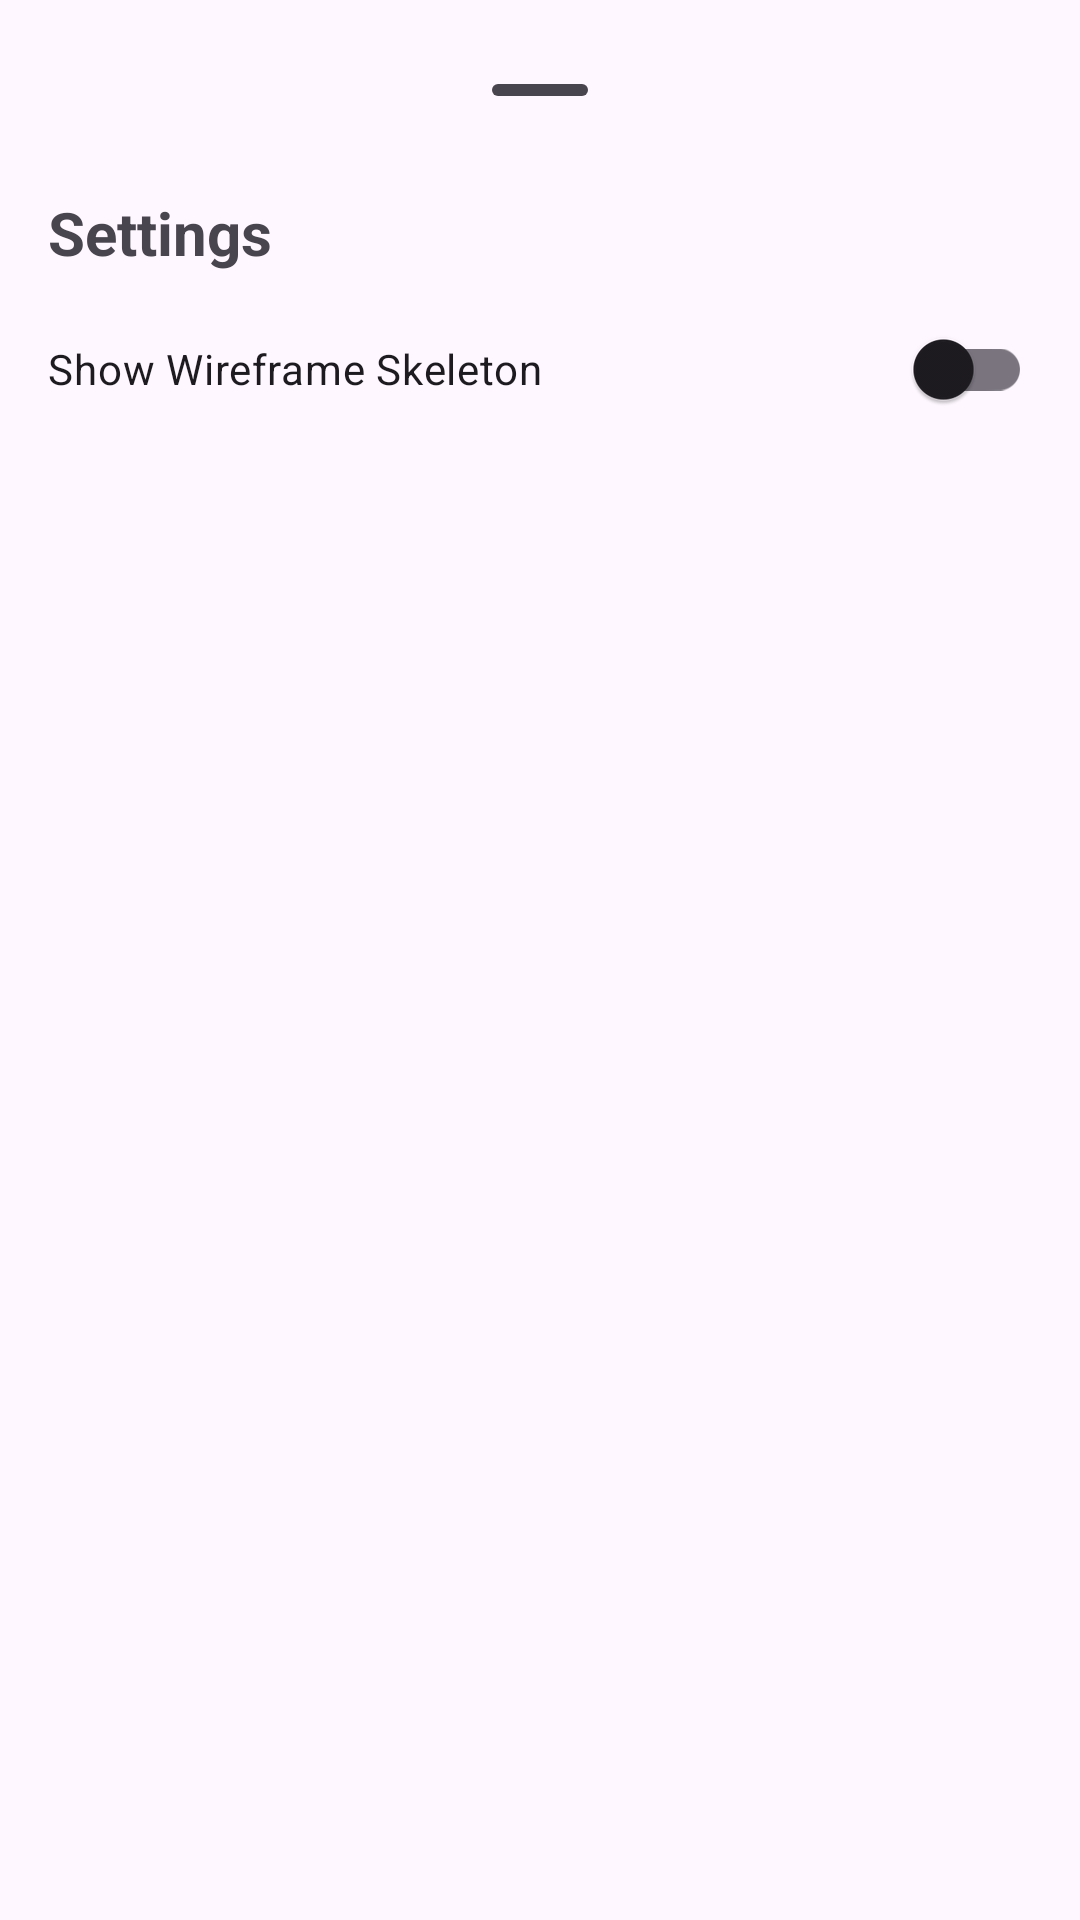

Android layout source for this screen:
<!-- AndroidManifest.xml: application theme AppTheme -->
<!-- res/layout/fragment_settings_bottom_sheet.xml -->
<LinearLayout
    xmlns:android="http://schemas.android.com/apk/res/android"
    android:layout_width="match_parent"
    android:layout_height="wrap_content"
    android:orientation="vertical"
    android:padding="16dp"
    style="@style/Widget.Material3.BottomSheet">

    <com.google.android.material.bottomsheet.BottomSheetDragHandleView
        android:id="@+id/drag_handle"
        android:layout_width="match_parent"
        android:layout_height="wrap_content" />


    <TextView
        android:id="@+id/settings_title"
        android:layout_width="match_parent"
        android:layout_height="wrap_content"
        android:text="Settings"
        android:textSize="20sp"
        android:textStyle="bold"
        android:paddingBottom="8dp" />

    <com.google.android.material.switchmaterial.SwitchMaterial
        android:id="@+id/wireframe_switch"
        android:layout_width="match_parent"
        android:layout_height="wrap_content"
        android:text="Show Wireframe Skeleton"
        android:checked="false" />

</LinearLayout>
<!-- resources referenced by this layout -->
<resources>
  <style name="AppTheme" parent="Theme.Material3.DayNight">
          
          <item name="colorPrimary">@color/mp_color_primary</item>
          <item name="colorPrimaryVariant">@color/mp_color_primary_variant</item>
          <item name="colorPrimaryDark">@color/mp_color_primary_dark</item>
          
          <item name="colorSecondary">@color/mp_color_secondary</item>
          <item name="colorSecondaryVariant">@color/mp_color_secondary_variant</item>
          <item name="colorError">@color/mp_color_error</item>
          
          <item name="android:statusBarColor">?attr/colorPrimary</item>
          
      </style>
  <color name="mp_color_primary">#007F8B</color>
  <color name="mp_color_primary_variant">#12B5CB</color>
  <color name="mp_color_primary_dark">#00676D</color>
  <color name="mp_color_secondary">#FBBC04</color>
  <color name="mp_color_secondary_variant">#F9AB00</color>
  <color name="mp_color_error">#B00020</color>
</resources>
